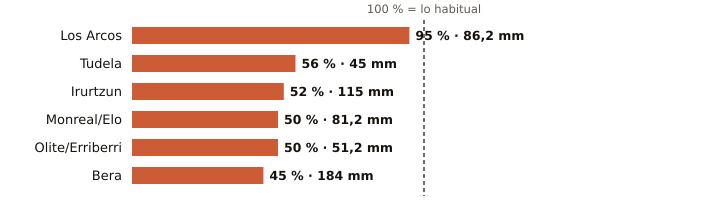

The data file committed next to this chart (first rows):
estacion, provincia, indicativo, mm_otono, referencia_mm, pct, periodo_referencia, hasta, hora
Los Arcos, Navarra, 9171K, 86.2, 90.5, 95, 2009-2025, 2026-11-14, 15
Tudela, Navarra, 9302Y, 45.0, 80.6, 56, 2009-2025, 2026-11-14, 15
Irurtzun, Navarra, 9274X, 115.0, 220.5, 52, 2010-2025, 2026-11-14, 15
Monreal/Elo, Navarra, 9262P, 81.2, 162.1, 50, 2011-2025, 2026-11-14, 15
Olite/Erriberri, Navarra, 9252X, 51.2, 101.8, 50, 2009-2025, 2026-11-14, 15
Bera, Navarra, 1010X, 184.0, 408.7, 45, 2009-2025, 2026-11-14, 15
